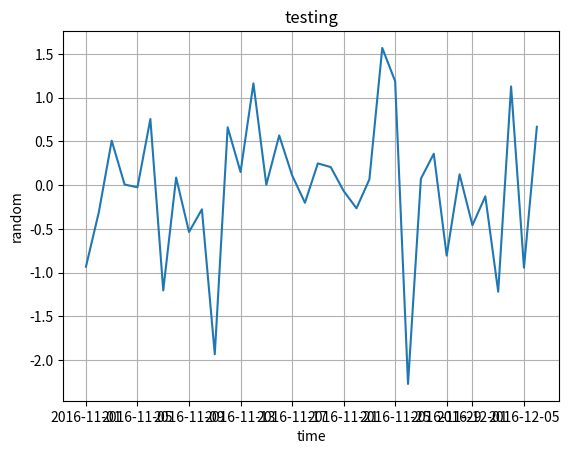

Generate this figure with matplotlib:
import matplotlib.pyplot as plt
import datetime
import numpy as np
import os
debug = 1


class Visualizer():
	def __init__(self, filePath):
		print('visualizer setting up')
		self.filePath = filePath
	""" input single time string with format
		%YY-%mm-%dd
		output: datetime object. """
	def _parseTime(self,time_string):
		# trim space
		time_string = time_string.strip()
		# conversion from str to object
		return datetime.datetime.strptime(time_string, "%Y-%m-%d")
	def _generateImageName(self, typeName):
		import random as rand
		return 'image_' + typeName + '_' + str(rand.randint(1,10000)) + '.png'
	""" array or nparray of X and y
		output: image """
	def timeSeriesVisualization(self, data_X, data_y, x_label, y_label, title):
		# validation:
		if not len(data_X) == len(data_y):
			raise ValueError('X data (%d) is not consistent with y(%d) in ' % (len(data_X),len(data_y)))
		# setting up for input
		X = np.array([self._parseTime(i) for i in data_X])
		y = np.array(data_y)

		plt.plot(X,y)
		plt.grid(True)
		plt.xlabel(x_label)
		plt.ylabel(y_label)
		plt.title(title)
		plt.savefig(os.path.join(self.filePath, self._generateImageName(title)),bbox_inches='tight',dpi=100)

if __name__ == '__main__':
	visualizer = Visualizer(os.getcwd())
	data_X = ['2016-11-' + str(i) for i in range(1,31)] + ['2016-12-' + str(i) for i in range(1, 7)]
	data_y = np.random.normal(0, 1, len(data_X))
	visualizer.timeSeriesVisualization(data_X, data_y,'time','random','testing')